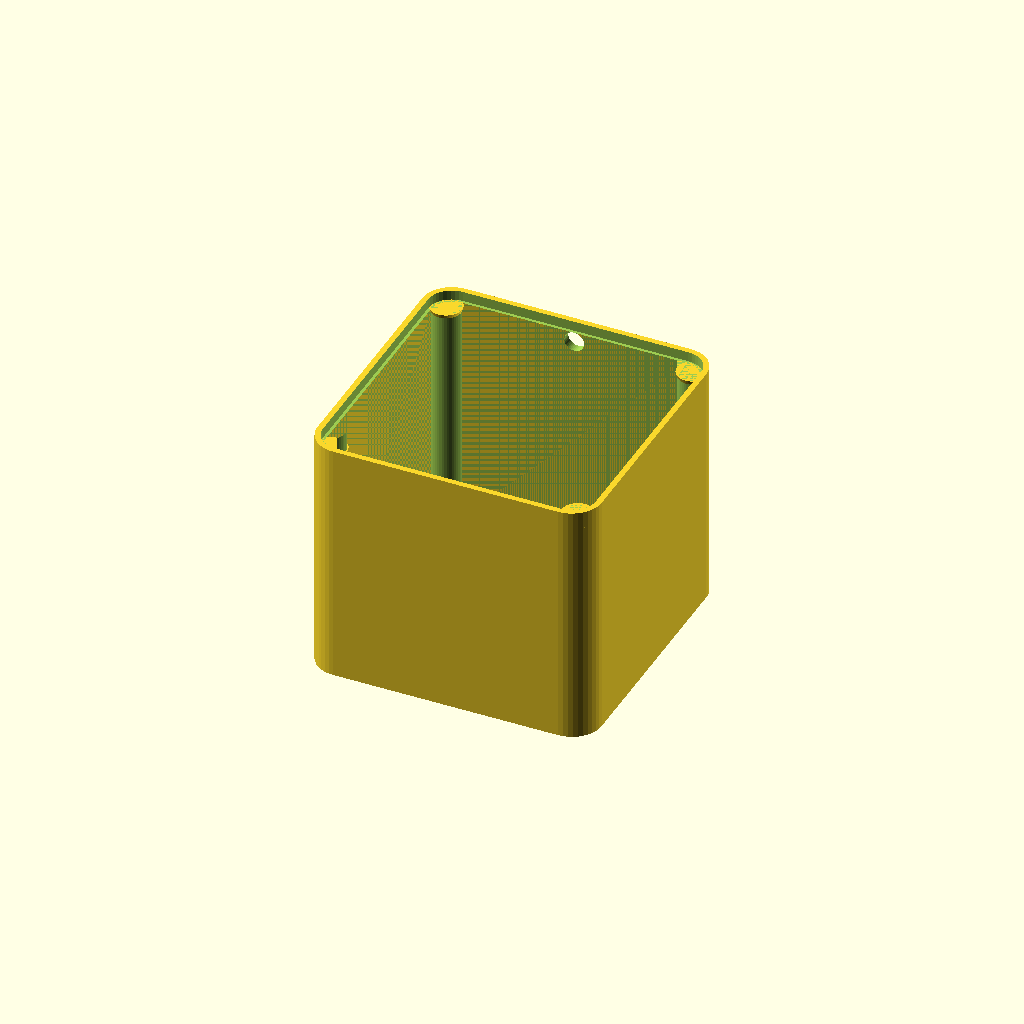
Cell 1: rendered with the file's own defaults.
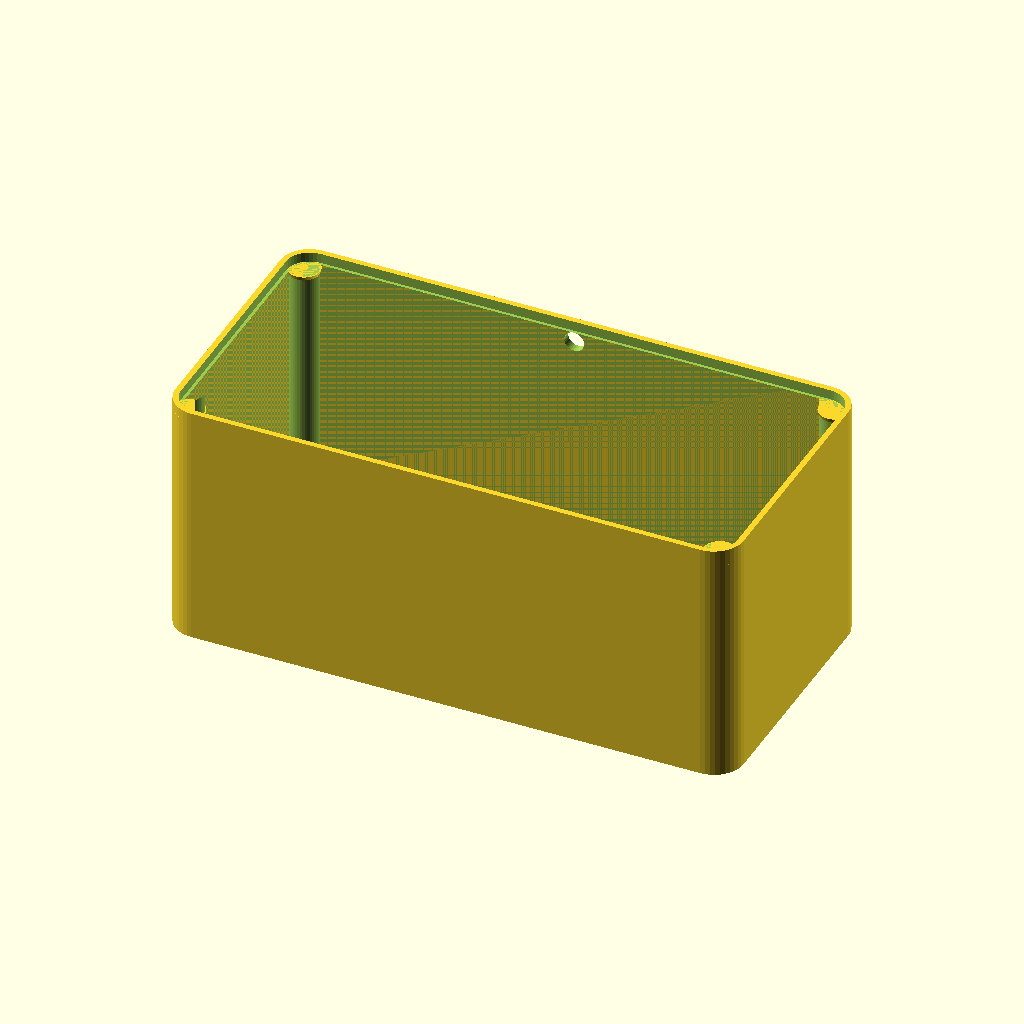
Cell 2: width = 230 (everything else at default).
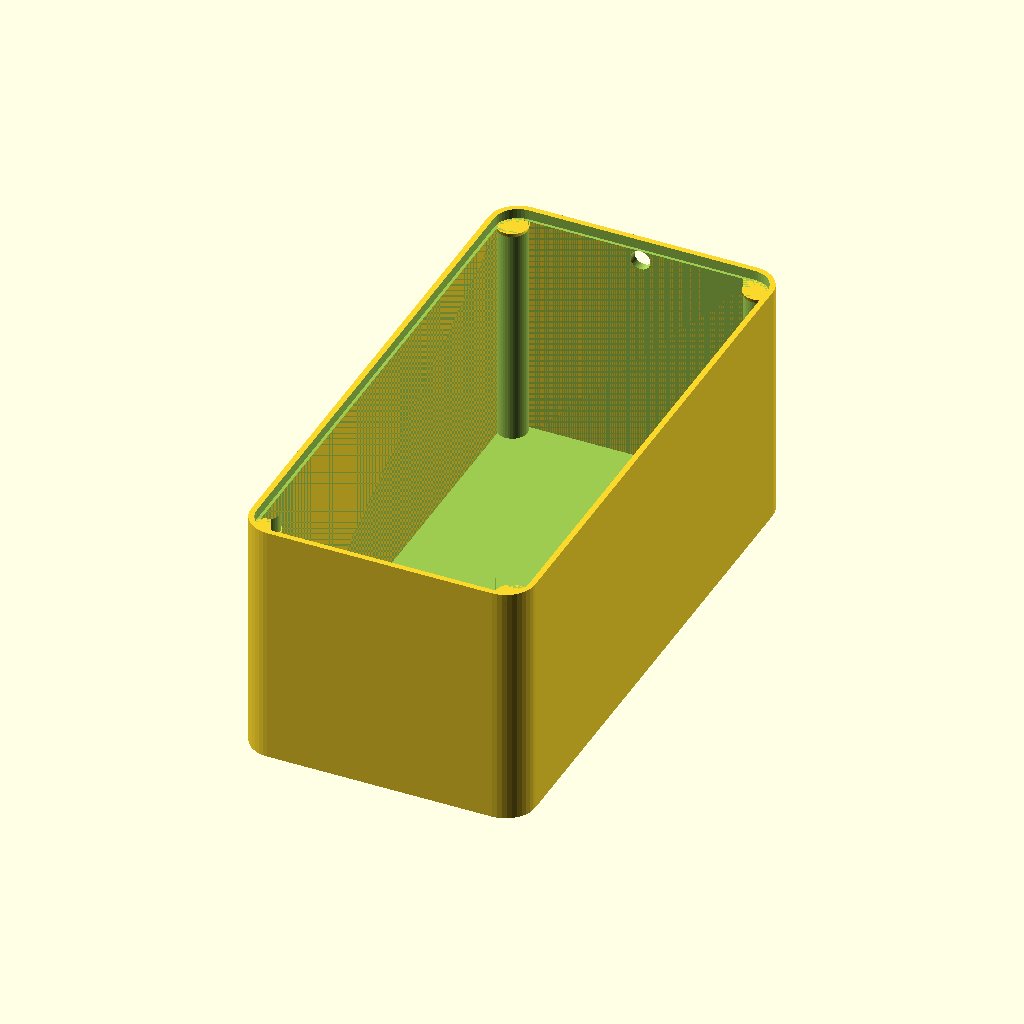
Cell 3: depth = 230 (everything else at default).
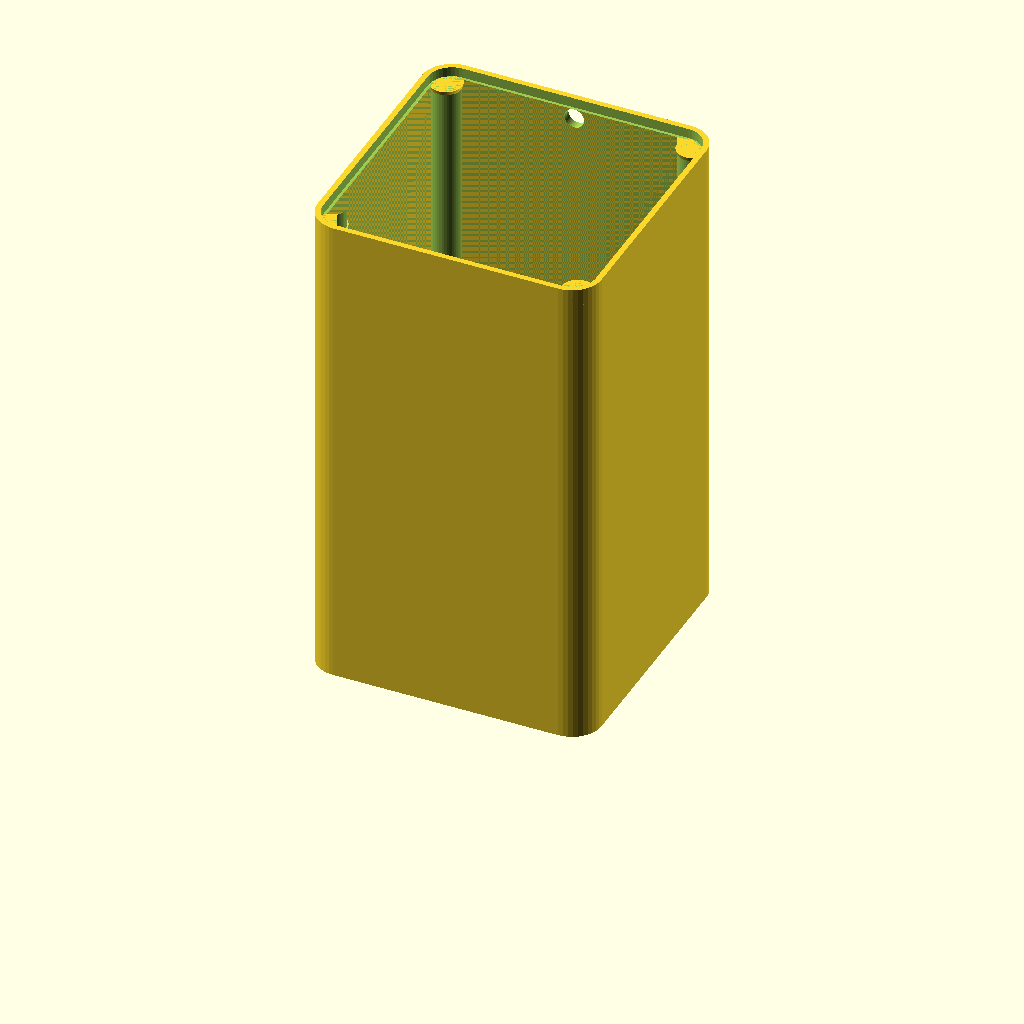
Cell 4: the same model with height = 200.
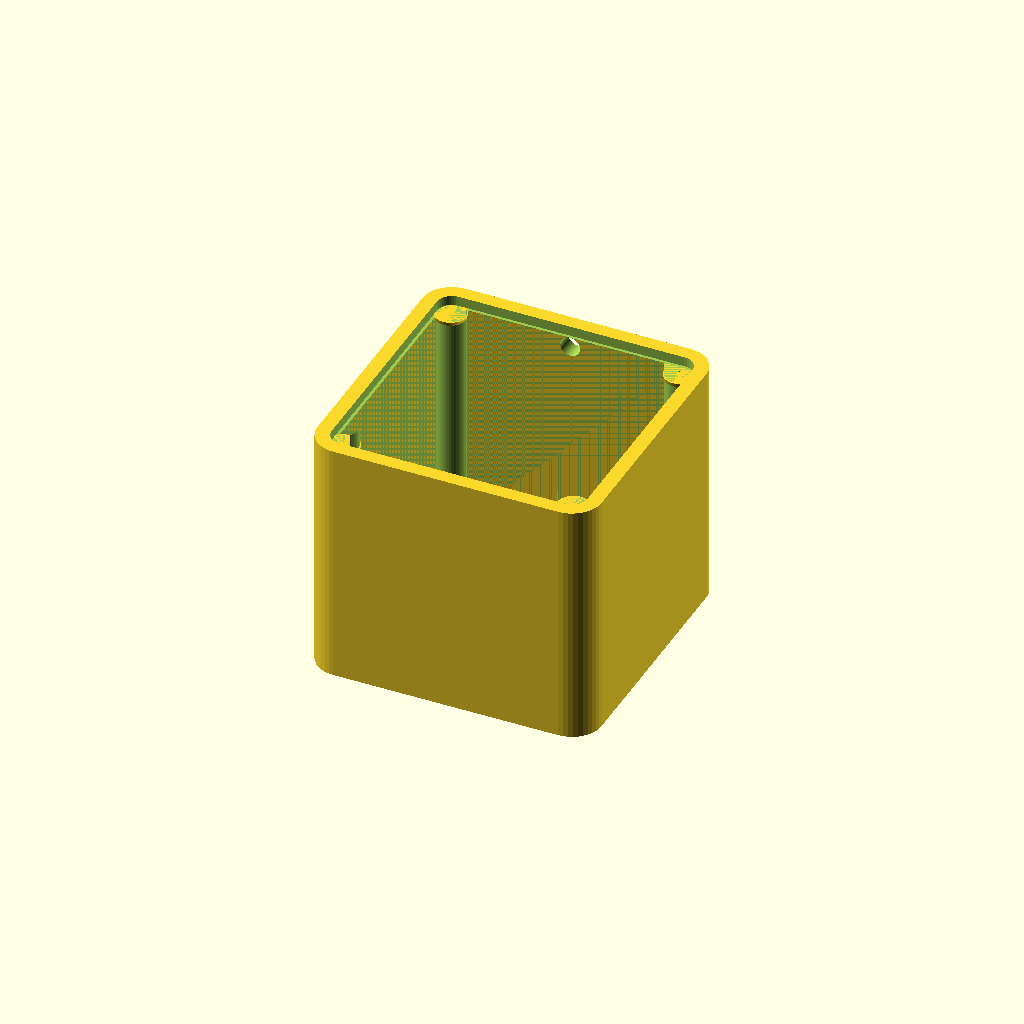
Cell 5: wall_thickness = 7 (everything else at default).
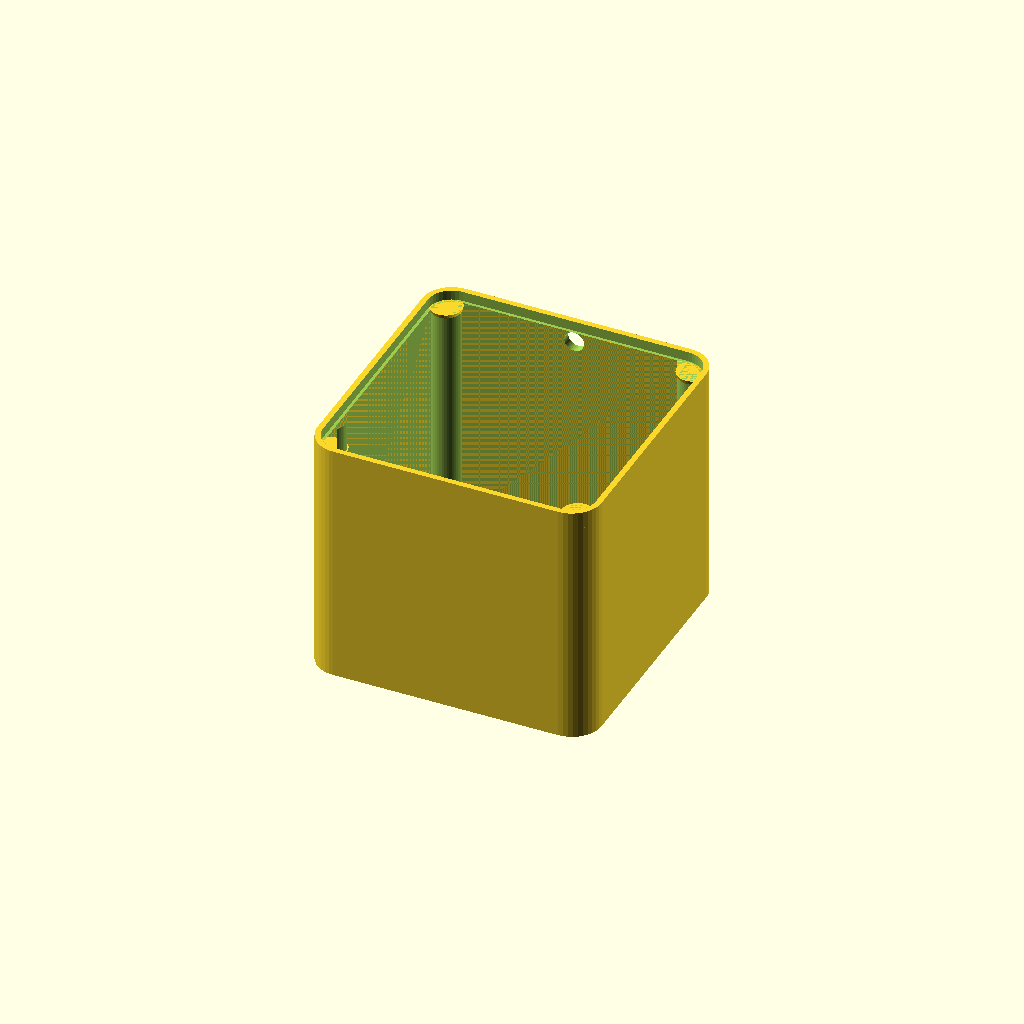
Cell 6 — floor_thickness set to 8, the other parameters unchanged.
All cells are drawn from one camera (rotation 55°, 0°, 25°, orthographic, colour scheme Cornfield), so only the parameter changes between them.
Source of the model, data/demo/plant-waterer/parts/reservoir-tank.scad:
// PRT-01: Water Reservoir Base (1.4L)
// Parametric OpenSCAD Script

$fn = 40;

// Top-level parameters
width = 115;
depth = 115;
height = 100;
wall_thickness = 3.5;
floor_thickness = 4.0;
corner_radius = 12;
m3_hole_d = 3.4;
tolerance = 0.2;

module rounded_rect_2d(w, d, r) {
    offset(r = r)
        square([w - 2*r, d - 2*r], center = true);
}

module part_reservoir_tank(
    w = width,
    d = depth,
    h = height,
    wall_t = wall_thickness,
    floor_t = floor_thickness,
    r_ext = corner_radius,
    m3_d = m3_hole_d,
    tol = tolerance
) {
    r_int = max(2.0, r_ext - wall_t);
    inner_w = w - 2 * wall_t;
    inner_d = d - 2 * wall_t;
    
    // Corner mounting boss positions
    boss_offset_x = w/2 - r_ext/2 - 2.5;
    boss_offset_y = d/2 - r_ext/2 - 2.5;

    difference() {
        union() {
            // Main outer shell
            linear_extrude(height = h)
                rounded_rect_2d(w, d, r_ext);
        }
        
        // Main interior cavity
        translate([0, 0, floor_t])
            linear_extrude(height = h)
                difference() {
                    rounded_rect_2d(inner_w, inner_d, r_int);
                    
                    // Internal corner bosses at top for M3 mounting
                    for (dx = [-1, 1], dy = [-1, 1]) {
                        translate([dx * (inner_w/2 - 4), dy * (inner_d/2 - 4)])
                            circle(r = 6);
                    }
                }
                
        // Step/lip at top rim for mating upper pot assembly (with tolerance)
        translate([0, 0, h - 4])
            linear_extrude(height = 5)
                rounded_rect_2d(inner_w + 2*tol + 2.0, inner_d + 2*tol + 2.0, r_int + 1.0);

        // Top M3 mounting holes in the corner bosses
        for (dx = [-1, 1], dy = [-1, 1]) {
            translate([dx * (inner_w/2 - 4), dy * (inner_d/2 - 4), h - 18])
                cylinder(d = m3_d, h = 20);
        }
        
        // Side tubing/cable pass-through notch near the top rim
        translate([0, d/2, h - 8])
            rotate([90, 0, 0])
                cylinder(d = 8, h = wall_t * 4, center = true);
    }
    
    // Add sloped support under the corner bosses so they print without supports
    intersection() {
        linear_extrude(height = h - 4)
            rounded_rect_2d(inner_w, inner_d, r_int);
            
        union() {
            for (dx = [-1, 1], dy = [-1, 1]) {
                translate([dx * (inner_w/2 - 4), dy * (inner_d/2 - 4), h - 24])
                    cylinder(r1 = 0.5, r2 = 6.5, h = 20);
            }
        }
    }
    
    // Internal water-level sight markers (1.0L and 1.4L max fill indicators)
    for (z_mark = [35, 65, 85]) {
        translate([0, -inner_d/2 + 0.5, z_mark])
            cube([16, 1.6, 2.0], center = true);
    }
}

part_reservoir_tank();
Parameter table extracted from the source (name, type, default, range or options):
width: number, default 115
depth: number, default 115
height: number, default 100
wall_thickness: number, default 3.5
floor_thickness: number, default 4
corner_radius: number, default 12
m3_hole_d: number, default 3.4
tolerance: number, default 0.2
